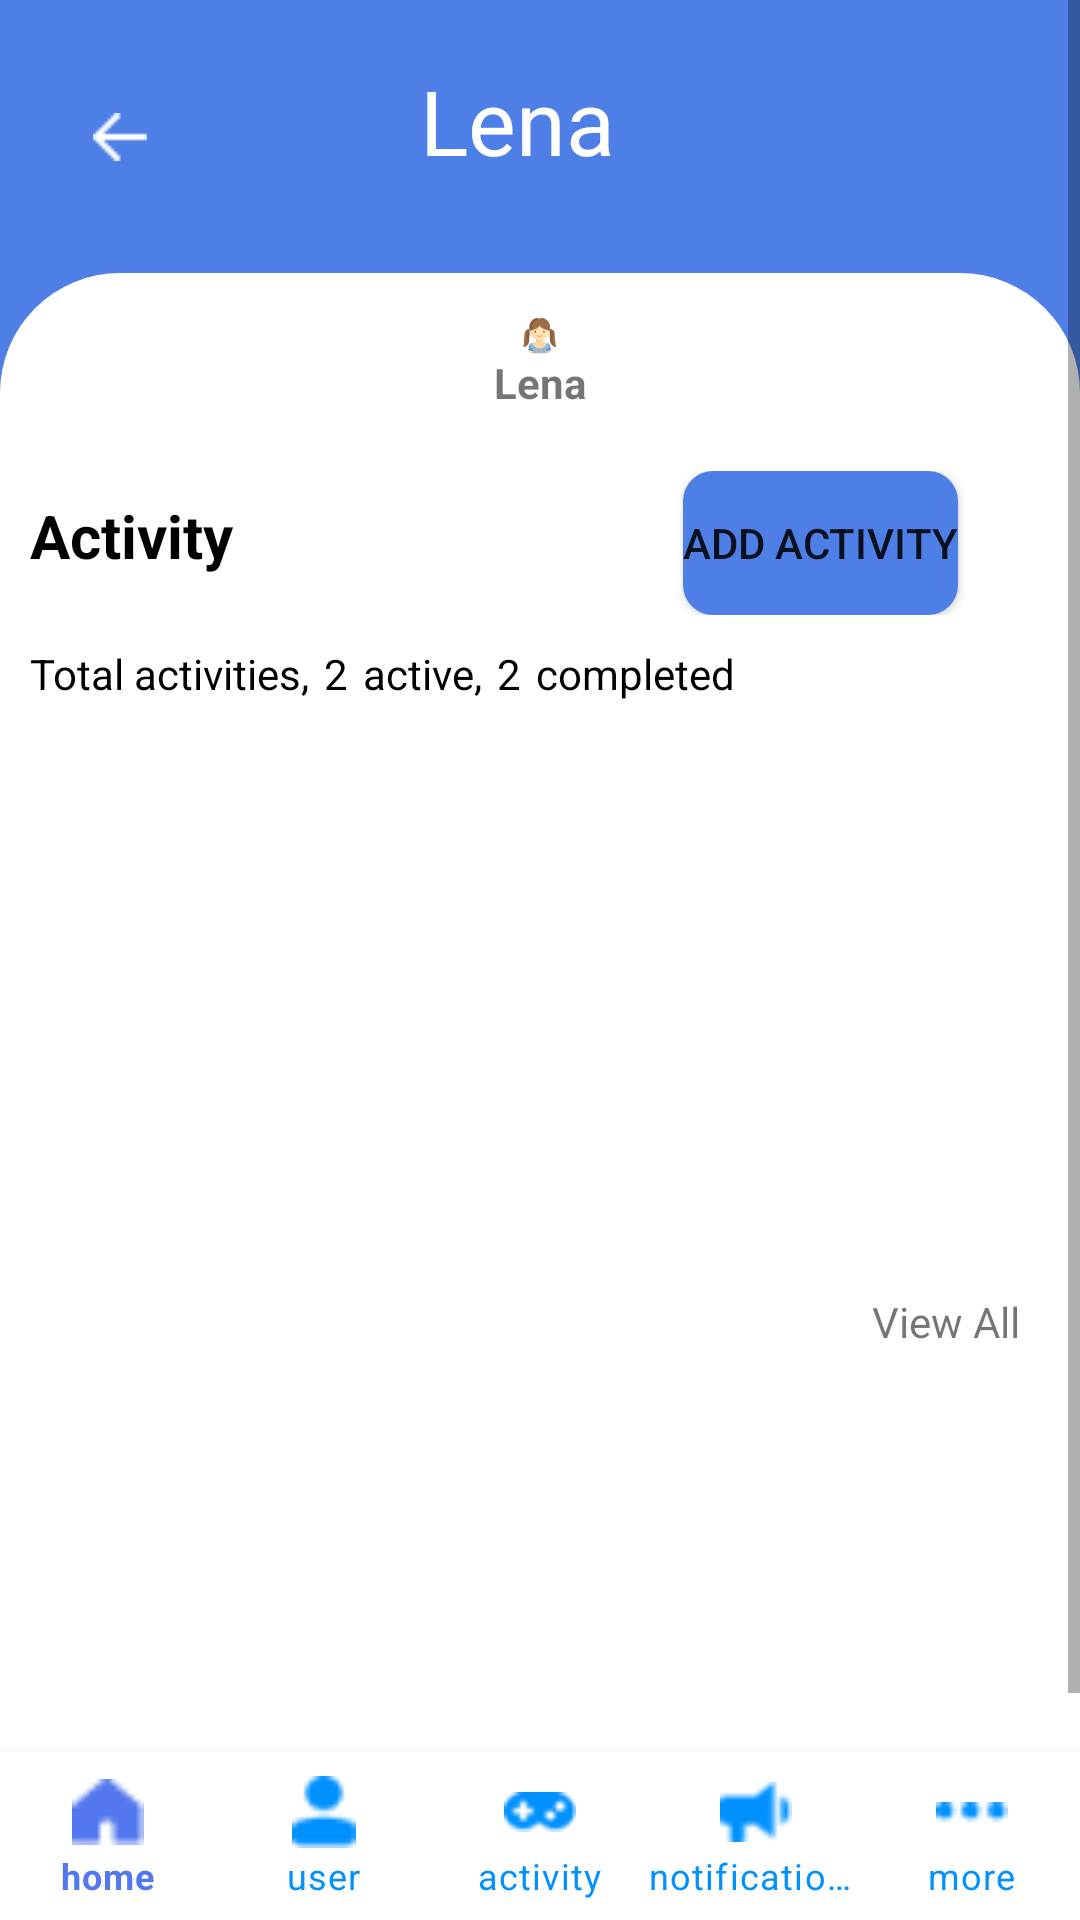

This screen was rendered from an Android layout file. Write that file and the resources it references.
<!-- AndroidManifest.xml: application theme AppTheme.NoActionBar -->
<!-- res/layout/kid_name.xml -->
<?xml version="1.0" encoding="utf-8"?>
<androidx.constraintlayout.widget.ConstraintLayout
    xmlns:android="http://schemas.android.com/apk/res/android"
    xmlns:app="http://schemas.android.com/apk/res-auto"
    xmlns:tools="http://schemas.android.com/tools"
    android:layout_width="match_parent"
    android:layout_height="match_parent">

    <ScrollView

        android:id="@+id/scrollView3"
        android:layout_width="fill_parent"
        android:layout_height="fill_parent"
        app:layout_constraintBottom_toBottomOf="parent"
        app:layout_constraintEnd_toEndOf="parent"
        app:layout_constraintStart_toStartOf="parent"
        app:layout_constraintTop_toTopOf="parent">
        

        <LinearLayout
            android:layout_width="match_parent"
            android:layout_height="match_parent"
            android:background="#4e7fe7"
            android:orientation="vertical"
            tools:context=".KidName">

            <LinearLayout
                android:layout_width="match_parent"
                android:layout_height="51dp"
                android:layout_marginTop="20dp"
                android:orientation="horizontal">

                <ImageButton
                    android:id="@+id/returnBID"
                    android:layout_width="wrap_content"
                    android:layout_height="match_parent"
                    android:layout_weight="1"
                    android:background="#4e7fe7"
                    app:srcCompat="@drawable/right_arrow" />

                <TextView
                    android:id="@+id/kidnameIDText"
                    android:layout_width="158dp"
                    android:layout_height="match_parent"
                    android:layout_marginLeft="60dp"
                    android:layout_weight="1"
                    android:text="Lena"
                    android:textColor="@color/white"
                    android:textSize="30sp" />

            </LinearLayout>

            <LinearLayout
                android:layout_width="match_parent"
                android:layout_height="match_parent"
                android:layout_marginTop="20dp"
                android:background="@drawable/myrect2"
                android:orientation="vertical">

                <ImageButton
                    android:id="@+id/kidImageID"
                    android:layout_width="wrap_content"
                    android:layout_height="wrap_content"
                    android:layout_gravity="center"
                    android:layout_marginTop="15dp"
                    android:background="@color/white"
                    app:srcCompat="@drawable/girl" />

                <TextView
                    android:id="@+id/kidNameID"
                    android:layout_width="wrap_content"
                    android:layout_height="wrap_content"
                    android:layout_gravity="center"
                    android:text="Lena"
                    android:textStyle="bold" />

                <LinearLayout
                    android:layout_width="match_parent"
                    android:layout_height="wrap_content"
                    android:layout_marginTop="20dp"
                    android:orientation="horizontal">

                    <TextView
                        android:id="@+id/activityTextKidID"
                        android:layout_width="wrap_content"
                        android:layout_height="wrap_content"
                        android:layout_marginLeft="10dp"
                        android:layout_weight="0"
                        android:text="Activity"
                        android:textColor="@color/black"
                        android:textSize="20sp"
                        android:textStyle="bold" />

                    <Button
                        android:id="@+id/addActivityBtn"
                        android:layout_width="wrap_content"
                        android:layout_height="wrap_content"
                        android:layout_marginLeft="150dp"
                        android:layout_weight="0"
                        android:background="@drawable/myrect7"
                        android:text="Add Activity"
                        app:backgroundTint="#4e7fe7" />
                </LinearLayout>

                <LinearLayout
                    android:layout_width="wrap_content"
                    android:layout_height="wrap_content"
                    android:layout_marginTop="5dp"
                    android:orientation="horizontal">



                    <TextView
                        android:id="@+id/totalActivitiesTextID"
                        android:layout_width="wrap_content"
                        android:layout_height="wrap_content"
                        android:layout_marginLeft="10dp"
                        android:layout_marginTop="5dp"
                        android:text="Total activities,"
                        android:textColor="@color/black" />

                    <TextView
                        android:id="@+id/numberofactive"
                        android:layout_width="wrap_content"
                        android:layout_height="wrap_content"
                        android:layout_marginLeft="5dp"
                        android:textColor="@color/black"
                        android:layout_marginTop="5dp"
                        android:text="2" />

                    <TextView
                        android:id="@+id/activeText"
                        android:layout_marginTop="5dp"
                        android:layout_marginLeft="5dp"
                        android:textColor="@color/black"
                        android:layout_width="wrap_content"
                        android:layout_height="wrap_content"
                        android:text="active," />

                    <TextView
                        android:id="@+id/numberofcompleted"
                        android:layout_marginTop="5dp"
                        android:layout_marginLeft="5dp"
                        android:textColor="@color/black"
                        android:layout_width="match_parent"
                        android:layout_height="wrap_content"
                        android:text="2" />
                    <TextView
                        android:id="@+id/completedText"
                        android:layout_marginTop="5dp"
                        android:layout_marginLeft="5dp"
                        android:textColor="@color/black"
                        android:layout_width="wrap_content"
                        android:layout_height="wrap_content"
                        android:text="completed" />

                </LinearLayout>

                <LinearLayout
                    android:layout_width="match_parent"
                    android:layout_height="wrap_content"
                    android:layout_marginTop="20dp"
                    android:orientation="vertical">
                    androidx.viewpager2.widget.ViewPager2
                    android:id="@+id/viewpager"
                    android:layout_width="match_parent"
                    android:layout_height="157dp"


                    >


                    >

                    <androidx.viewpager2.widget.ViewPager2
                        android:id="@+id/viewpagerKid1"
                        android:layout_width="match_parent"
                        android:layout_height="157dp"


                        >

                    </androidx.viewpager2.widget.ViewPager2>

                    <com.google.android.material.tabs.TabLayout
                        android:id="@+id/tab_layoutKid1"
                        android:layout_width="100dp"
                        android:layout_height="20dp"
                        android:layout_gravity="bottom|center"
                        app:tabBackground="@drawable/tab_selector"
                        app:tabGravity="center"
                        app:tabIndicatorHeight="0dp" />

                    <TextView
                        android:id="@+id/viewAllActiveKidID"
                        android:layout_width="wrap_content"
                        android:layout_height="wrap_content"
                        android:layout_gravity="right"
                        android:layout_marginRight="20dp"
                        android:gravity="right"
                        android:text="View All" />

                </LinearLayout>

                <LinearLayout
                    android:layout_width="match_parent"
                    android:layout_height="wrap_content"
                    android:layout_marginTop="20dp"
                    android:layout_marginBottom="40dp"
                    android:orientation="vertical">

                    <androidx.viewpager2.widget.ViewPager2
                        android:id="@+id/viewpagerKid2"
                        android:layout_width="match_parent"
                        android:layout_height="157dp"


                        >

                    </androidx.viewpager2.widget.ViewPager2>

                    <com.google.android.material.tabs.TabLayout
                        android:id="@+id/tab_layoutKid2"
                        android:layout_width="100dp"
                        android:layout_height="20dp"
                        android:layout_gravity="bottom|center"
                        app:tabBackground="@drawable/tab_selector_completed"
                        app:tabGravity="center"
                        app:tabIndicatorHeight="0dp" />

                    <TextView
                        android:id="@+id/viewAllCompletedKidID"
                        android:layout_width="wrap_content"
                        android:layout_height="wrap_content"
                        android:layout_gravity="right"
                        android:layout_marginRight="20dp"
                        android:text="View All" />
                </LinearLayout>

            </LinearLayout>

            <LinearLayout
                android:layout_width="match_parent"
                android:layout_height="20dp"
                android:background="@color/white"
                android:orientation="vertical"></LinearLayout>


        </LinearLayout>
    </ScrollView>

    <com.google.android.material.bottomnavigation.BottomNavigationView
        android:id="@+id/navibarKidName"
        android:layout_width="match_parent"
        android:layout_height="wrap_content"
        app:itemIconTint="@drawable/navibarselected"
        app:itemTextColor="@drawable/navibarselected"
        app:layout_constraintBottom_toBottomOf="parent"
        app:layout_constraintEnd_toEndOf="parent"
        app:layout_constraintStart_toStartOf="parent"
        app:menu="@menu/navimenu"
        app:labelVisibilityMode="labeled"/>
</androidx.constraintlayout.widget.ConstraintLayout>
<!-- resources referenced by this layout -->
<resources>
  <color name="black">#FF000000</color>
  <color name="white">#FFFFFFFF</color>
  <!-- drawable girl: png bitmap (drawable, 1685 bytes) -->
  <!-- drawable myrect2 (drawable) -->
  <shape xmlns:android="http://schemas.android.com/apk/res/android"
      android:shape="rectangle">
      <solid android:color="#FFFFFF" />
      <corners android:topLeftRadius="40dp" android:topRightRadius="40dp"
          android:bottomLeftRadius="0.1dp" android:bottomRightRadius="0.1dp"/>
  </shape>
  <!-- drawable myrect7 (drawable) -->
  <shape xmlns:android="http://schemas.android.com/apk/res/android"
      android:shape="rectangle">
      <solid android:color="#4e7fe7" />
      <corners android:topLeftRadius="10dp" android:topRightRadius="10dp"
          android:bottomLeftRadius="10dp" android:bottomRightRadius="10dp"/>
  </shape>
  <!-- drawable navibarselected (drawable) -->
  <?xml version="1.0" encoding="utf-8"?>
  <selector xmlns:android="http://schemas.android.com/apk/res/android">
      <item android:state_checked="true" android:color="#5377ee" />
      <item android:state_pressed="true" android:state_enabled="true" android:color="@android:color/white" />
      <item android:color="#0091ff" />
  </selector>
  <!-- drawable right_arrow: png bitmap (drawable, 185 bytes) -->
  <!-- drawable tab_selector_completed (drawable) -->
  <?xml version="1.0" encoding="utf-8"?>
  <selector xmlns:android="http://schemas.android.com/apk/res/android">
  
      <item android:drawable="@drawable/selected_dot_completed"
          android:state_selected="true"/>
  
      <item android:drawable="@drawable/default_dot"/>
  </selector>
  <style name="AppTheme.NoActionBar">
          <item name="windowActionBar">false</item>
          <item name="windowNoTitle">true</item>
      </style>
  <!-- drawable selected_dot_completed (drawable) -->
  <?xml version="1.0" encoding="utf-8"?>
  <layer-list xmlns:android="http://schemas.android.com/apk/res/android">
      <item>
          <shape
              android:innerRadius="0dp"
              android:shape="ring"
              android:thickness="4dp"
              android:useLevel="false">
              <solid android:color="#5377ee"/>
          </shape>
      </item>
  </layer-list>
</resources>
